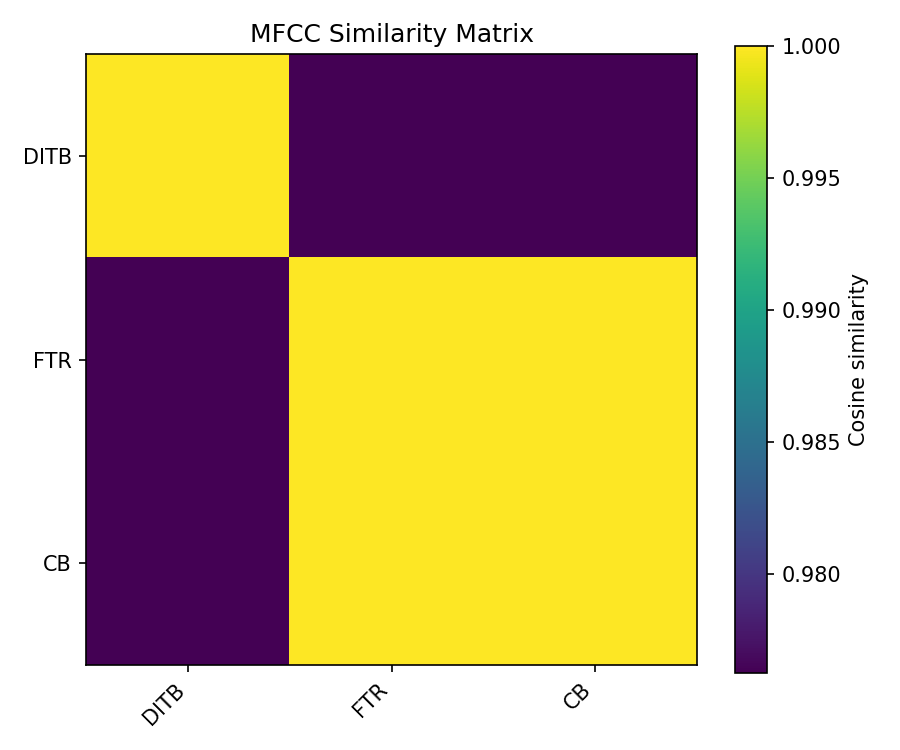

The table this chart was drawn from, first rows:
, DITB, FTR, CB
DITB, 1, 0.9762, 0.9763
FTR, 0.9762, 1, 1
CB, 0.9763, 1, 1.0
